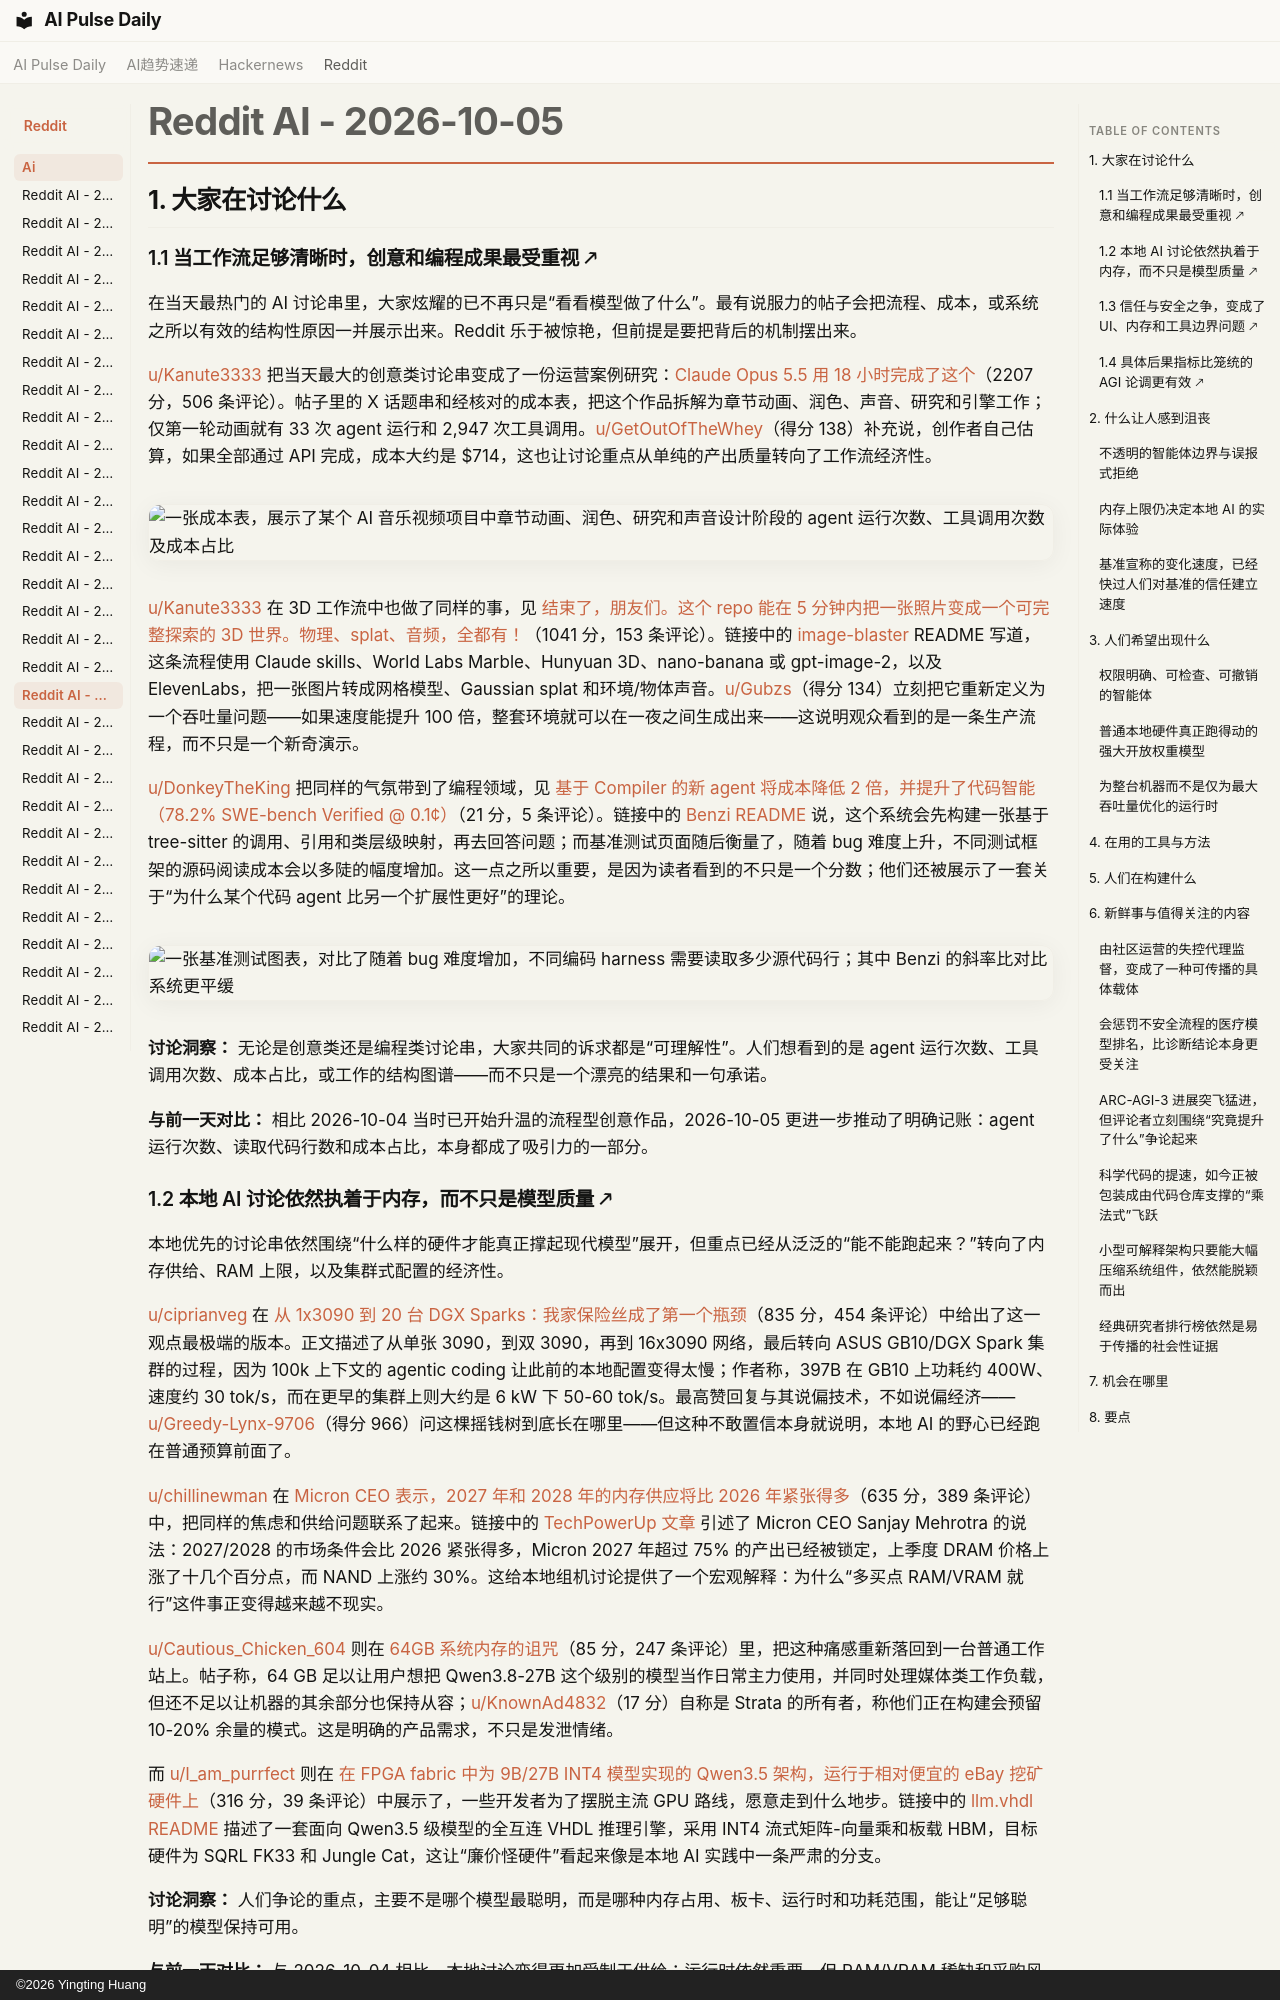

repository: vibewatch/vibewatch.github.io · page: reddit/ai/2026-10-05.zh/index.html · generator: mkdocs · copyright: ©2026 Yingting Huang

# Reddit AI - 2026-10-05

## 1. 大家在讨论什么

### 1.1 当工作流足够清晰时，创意和编程成果最受重视 🡕

在当天最热门的 AI 讨论串里，大家炫耀的已不再只是“看看模型做了什么”。最有说服力的帖子会把流程、成本，或系统之所以有效的结构性原因一并展示出来。Reddit 乐于被惊艳，但前提是要把背后的机制摆出来。

[u/Kanute3333](https://www.reddit.com/user/Kanute3333) 把当天最大的创意类讨论串变成了一份运营案例研究：[Claude Opus 5.5 用 18 小时完成了这个](https://www.reddit.com/r/singularity/comments/1wx73vr/claude_opus_55_created_this_in_18_hours/)（2207 分，506 条评论）。帖子里的 X 话题串和经核对的成本表，把这个作品拆解为章节动画、润色、声音、研究和引擎工作；仅第一轮动画就有 33 次 agent 运行和 2,947 次工具调用。[u/GetOutOfTheWhey](https://www.reddit.com/user/GetOutOfTheWhey)（得分 138）补充说，创作者自己估算，如果全部通过 API 完成，成本大约是 $714，这也让讨论重点从单纯的产出质量转向了工作流经济性。

![一张成本表，展示了某个 AI 音乐视频项目中章节动画、润色、研究和声音设计阶段的 agent 运行次数、工具调用次数及成本占比](https://preview.redd.it/kunr0kxl4eth1.png?width=2298&format=png&auto=webp&s=682f568665a8a90ec88570fc73cb1a9008717cb4)

[u/Kanute3333](https://www.reddit.com/user/Kanute3333) 在 3D 工作流中也做了同样的事，见 [结束了，朋友们。这个 repo 能在 5 分钟内把一张照片变成一个可完整探索的 3D 世界。物理、splat、音频，全都有！](https://www.reddit.com/r/singularity/comments/1wx6cri/its_over_guys_this_repo_turns_one_photo_into_a/)（1041 分，153 条评论）。链接中的 [image-blaster](https://github.com/neilsonnn/image-blaster) README 写道，这条流程使用 Claude skills、World Labs Marble、Hunyuan 3D、nano-banana 或 gpt-image-2，以及 ElevenLabs，把一张图片转成网格模型、Gaussian splat 和环境/物体声音。[u/Gubzs](https://www.reddit.com/user/Gubzs)（得分 134）立刻把它重新定义为一个吞吐量问题——如果速度能提升 100 倍，整套环境就可以在一夜之间生成出来——这说明观众看到的是一条生产流程，而不只是一个新奇演示。

[u/DonkeyTheKing](https://www.reddit.com/user/DonkeyTheKing) 把同样的气氛带到了编程领域，见 [基于 Compiler 的新 agent 将成本降低 2 倍，并提升了代码智能（78.2% SWE-bench Verified @ 0.1¢）](https://www.reddit.com/r/ArtificialInteligence/comments/1wx4i7i/new_compiler_based_agent_cuts_costs_by_2x_and/)（21 分，5 条评论）。链接中的 [Benzi README](https://github.com/oooscoos/Benzi) 说，这个系统会先构建一张基于 tree-sitter 的调用、引用和类层级映射，再去回答问题；而基准测试页面随后衡量了，随着 bug 难度上升，不同测试框架的源码阅读成本会以多陡的幅度增加。这一点之所以重要，是因为读者看到的不只是一个分数；他们还被展示了一套关于“为什么某个代码 agent 比另一个扩展性更好”的理论。

![一张基准测试图表，对比了随着 bug 难度增加，不同编码 harness 需要读取多少源代码行；其中 Benzi 的斜率比对比系统更平缓](https://i.redd.it/ef0vxwqf3dth1.png)

**讨论洞察：** 无论是创意类还是编程类讨论串，大家共同的诉求都是“可理解性”。人们想看到的是 agent 运行次数、工具调用次数、成本占比，或工作的结构图谱——而不只是一个漂亮的结果和一句承诺。

**与前一天对比：** 相比 2026-10-04 当时已开始升温的流程型创意作品，2026-10-05 更进一步推动了明确记账：agent 运行次数、读取代码行数和成本占比，本身都成了吸引力的一部分。

### 1.2 本地 AI 讨论依然执着于内存，而不只是模型质量 🡕

本地优先的讨论串依然围绕“什么样的硬件才能真正撑起现代模型”展开，但重点已经从泛泛的“能不能跑起来？”转向了内存供给、RAM 上限，以及集群式配置的经济性。

[u/ciprianveg](https://www.reddit.com/user/ciprianveg) 在 [从 1x3090 到 20 台 DGX Sparks：我家保险丝成了第一个瓶颈](https://www.reddit.com/r/LocalLLaMA/comments/1wxgm0h/from_1x3090_to_20_dgx_sparks_my_house_fuses_were/)（835 分，454 条评论）中给出了这一观点最极端的版本。正文描述了从单张 3090，到双 3090，再到 16x3090 网络，最后转向 ASUS GB10/DGX Spark 集群的过程，因为 100k 上下文的 agentic coding 让此前的本地配置变得太慢；作者称，397B 在 GB10 上功耗约 400W、速度约 30 tok/s，而在更早的集群上则大约是 6 kW 下 50-60 tok/s。最高赞回复与其说偏技术，不如说偏经济——[u/Greedy-Lynx-9706](https://www.reddit.com/user/Greedy-Lynx-9706)（得分 966）问这棵摇钱树到底长在哪里——但这种不敢置信本身就说明，本地 AI 的野心已经跑在普通预算前面了。

[u/chillinewman](https://www.reddit.com/user/chillinewman) 在 [Micron CEO 表示，2027 年和 2028 年的内存供应将比 2026 年紧张得多](https://www.reddit.com/r/LocalLLaMA/comments/1wxma3a/micron_ceo_says_memory_supply_will_be_much/)（635 分，389 条评论）中，把同样的焦虑和供给问题联系了起来。链接中的 [TechPowerUp 文章](https://www.techpowerup.com/353296/micron-ceo-says-memory-supply-will-be-much-tighter-in-2027-and-2028-than-in-2026) 引述了 Micron CEO Sanjay Mehrotra 的说法：2027/2028 的市场条件会比 2026 紧张得多，Micron 2027 年超过 75% 的产出已经被锁定，上季度 DRAM 价格上涨了十几个百分点，而 NAND 上涨约 30%。这给本地组机讨论提供了一个宏观解释：为什么“多买点 RAM/VRAM 就行”这件事正变得越来越不现实。

[u/Cautious_Chicken_604](https://www.reddit.com/user/Cautious_Chicken_604) 则在 [64GB 系统内存的诅咒](https://www.reddit.com/r/LocalLLaMA/comments/1wx72ni/the_curse_of_64gb_system_ram/)（85 分，247 条评论）里，把这种痛感重新落回到一台普通工作站上。帖子称，64 GB 足以让用户想把 Qwen3.8-27B 这个级别的模型当作日常主力使用，并同时处理媒体类工作负载，但还不足以让机器的其余部分也保持从容；[u/KnownAd4832](https://www.reddit.com/user/KnownAd4832)（17 分）自称是 Strata 的所有者，称他们正在构建会预留 10-20% 余量的模式。这是明确的产品需求，不只是发泄情绪。

而 [u/I_am_purrfect](https://www.reddit.com/user/I_am_purrfect) 则在 [在 FPGA fabric 中为 9B/27B INT4 模型实现的 Qwen3.5 架构，运行于相对便宜的 eBay 挖矿硬件上](https://www.reddit.com/r/LocalLLaMA/comments/1wxken1/qwen35_arch_implementation_in_fpga_fabric_for/)（316 分，39 条评论）中展示了，一些开发者为了摆脱主流 GPU 路线，愿意走到什么地步。链接中的 [llm.vhdl README](https://github.com/Nero7991/llm.vhdl) 描述了一套面向 Qwen3.5 级模型的全互连 VHDL 推理引擎，采用 INT4 流式矩阵-向量乘和板载 HBM，目标硬件为 SQRL FK33 和 Jungle Cat，这让“廉价怪硬件”看起来像是本地 AI 实践中一条严肃的分支。

**讨论洞察：** 人们争论的重点，主要不是哪个模型最聪明，而是哪种内存占用、板卡、运行时和功耗范围，能让“足够聪明”的模型保持可用。

**与前一天对比：** 与 2026-10-04 相比，本地讨论变得更加受制于供给：运行时依然重要，但 RAM/VRAM 稀缺和采购风险变得更加突出。
